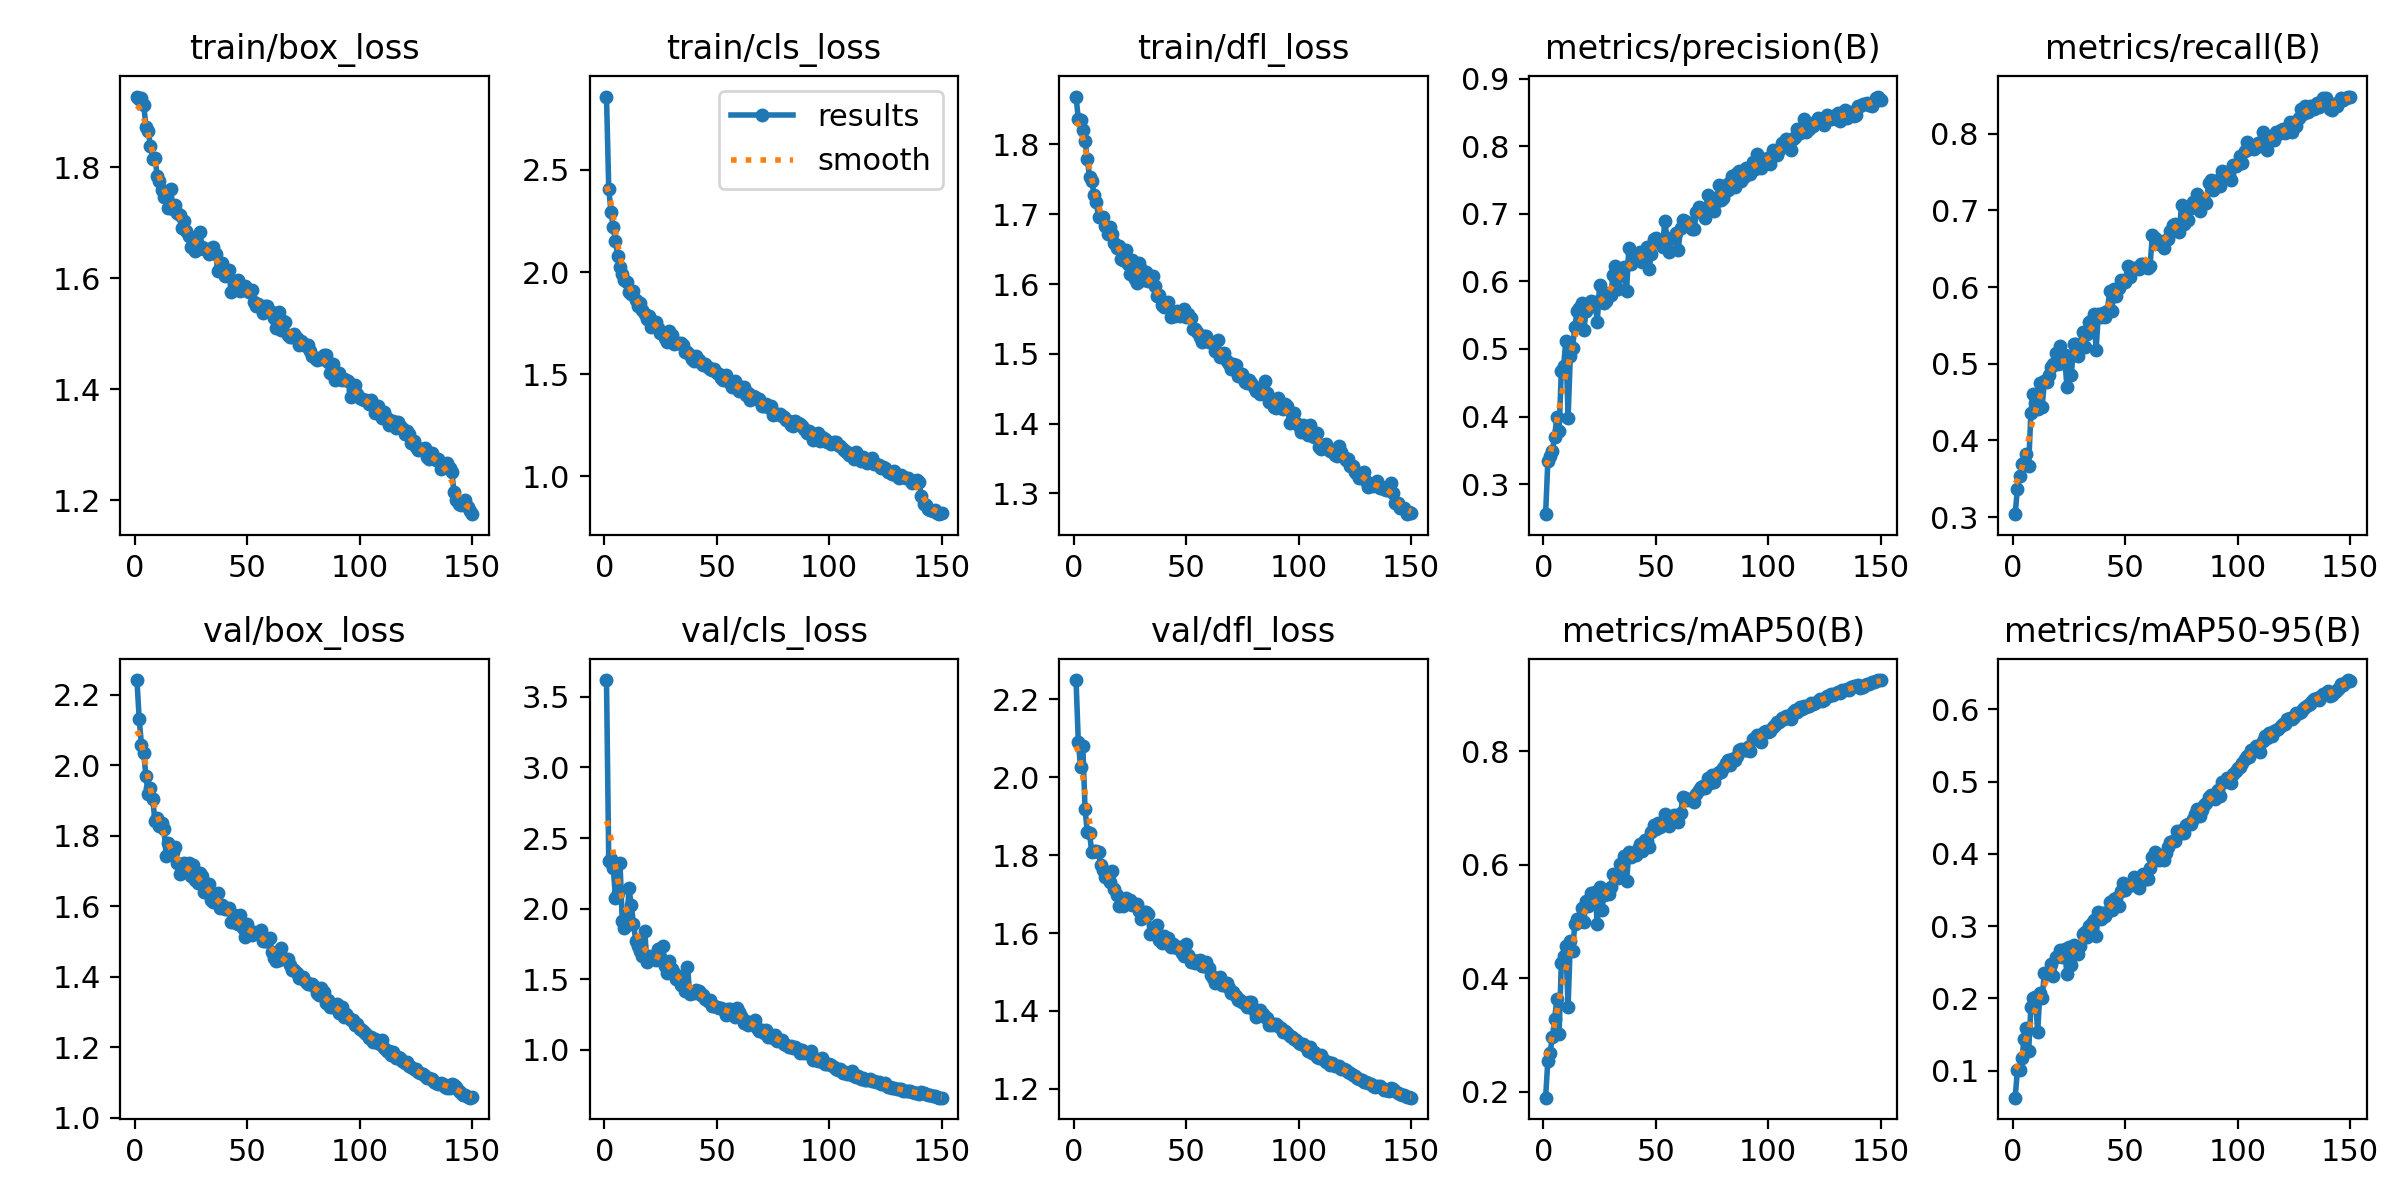

Data behind this chart, as committed beside it:
epoch, train/box_loss, train/cls_loss, train/dfl_loss, metrics/precision(B), metrics/recall(B), metrics/mAP50(B), metrics/mAP50-95(B), val/box_loss, val/cls_loss, val/dfl_loss, lr/pg0, lr/pg1, lr/pg2
1, 1.927, 2.859, 1.869, 0.2556, 0.3039, 0.19, 0.06238, 2.242, 3.619, 2.249, 0.0005524, 0.0005524, 0.0005524
2, 1.923, 2.409, 1.836, 0.3341, 0.3367, 0.2554, 0.1001, 2.132, 2.335, 2.091, 0.001101, 0.001101, 0.001101
3, 1.925, 2.295, 1.835, 0.3423, 0.3537, 0.2693, 0.1006, 2.059, 2.355, 2.027, 0.001642, 0.001642, 0.001642
4, 1.913, 2.218, 1.821, 0.3495, 0.3687, 0.2961, 0.1168, 2.035, 2.29, 2.081, 0.001634, 0.001634, 0.001634
5, 1.873, 2.151, 1.805, 0.37, 0.3703, 0.3278, 0.1442, 1.97, 2.077, 1.919, 0.001623, 0.001623, 0.001623
6, 1.865, 2.078, 1.779, 0.3994, 0.383, 0.3641, 0.1585, 1.919, 2.113, 1.859, 0.001612, 0.001612, 0.001612
7, 1.839, 2.024, 1.754, 0.3782, 0.3671, 0.3029, 0.1275, 1.936, 2.326, 1.856, 0.001601, 0.001601, 0.001601
8, 1.815, 1.992, 1.748, 0.4678, 0.4364, 0.4265, 0.1874, 1.904, 1.912, 1.807, 0.00159, 0.00159, 0.00159
9, 1.817, 1.962, 1.728, 0.4743, 0.4611, 0.4402, 0.2, 1.844, 1.862, 1.81, 0.001579, 0.001579, 0.001579
10, 1.784, 1.952, 1.718, 0.5124, 0.4493, 0.4575, 0.2016, 1.852, 1.887, 1.811, 0.001568, 0.001568, 0.001568
11, 1.776, 1.904, 1.695, 0.3981, 0.4406, 0.3498, 0.1531, 1.829, 2.145, 1.807, 0.001557, 0.001557, 0.001557
12, 1.759, 1.893, 1.696, 0.4901, 0.475, 0.4662, 0.2071, 1.835, 2.028, 1.774, 0.001546, 0.001546, 0.001546
13, 1.746, 1.908, 1.696, 0.5016, 0.4439, 0.4486, 0.2011, 1.82, 1.893, 1.762, 0.001535, 0.001535, 0.001535
14, 1.746, 1.863, 1.683, 0.5326, 0.4771, 0.4961, 0.2349, 1.743, 1.774, 1.744, 0.001524, 0.001524, 0.001524
15, 1.727, 1.833, 1.672, 0.5558, 0.4765, 0.504, 0.2333, 1.781, 1.733, 1.745, 0.001513, 0.001513, 0.001513
16, 1.762, 1.847, 1.681, 0.5599, 0.485, 0.4991, 0.235, 1.749, 1.704, 1.73, 0.001502, 0.001502, 0.001502
17, 1.725, 1.813, 1.672, 0.5678, 0.496, 0.5243, 0.2472, 1.756, 1.662, 1.759, 0.001491, 0.001491, 0.001491
18, 1.732, 1.796, 1.659, 0.5281, 0.4995, 0.4997, 0.2302, 1.768, 1.839, 1.713, 0.00148, 0.00148, 0.00148
19, 1.718, 1.772, 1.652, 0.556, 0.5146, 0.5369, 0.2572, 1.724, 1.623, 1.697, 0.001469, 0.001469, 0.001469
20, 1.713, 1.785, 1.655, 0.5657, 0.4994, 0.5281, 0.2586, 1.691, 1.665, 1.67, 0.001458, 0.001458, 0.001458
21, 1.69, 1.73, 1.636, 0.5705, 0.5236, 0.5498, 0.2667, 1.709, 1.651, 1.673, 0.001447, 0.001447, 0.001447
22, 1.702, 1.758, 1.634, 0.5633, 0.5016, 0.5351, 0.2579, 1.723, 1.648, 1.67, 0.001436, 0.001436, 0.001436
23, 1.686, 1.755, 1.649, 0.5696, 0.5113, 0.5512, 0.2677, 1.715, 1.634, 1.689, 0.001425, 0.001425, 0.001425
24, 1.676, 1.725, 1.629, 0.5404, 0.4703, 0.495, 0.2337, 1.724, 1.714, 1.678, 0.001414, 0.001414, 0.001414
25, 1.656, 1.701, 1.614, 0.5952, 0.5102, 0.5604, 0.2704, 1.687, 1.66, 1.686, 0.001403, 0.001403, 0.001403
26, 1.673, 1.703, 1.634, 0.5692, 0.4858, 0.5209, 0.2468, 1.717, 1.737, 1.672, 0.001392, 0.001392, 0.001392
27, 1.65, 1.678, 1.608, 0.5683, 0.5254, 0.5474, 0.2737, 1.675, 1.595, 1.674, 0.001381, 0.001381, 0.001381
28, 1.654, 1.66, 1.602, 0.5705, 0.5252, 0.5493, 0.2711, 1.668, 1.547, 1.674, 0.00137, 0.00137, 0.00137
29, 1.683, 1.71, 1.631, 0.5827, 0.51, 0.5494, 0.261, 1.695, 1.632, 1.657, 0.001359, 0.001359, 0.001359
30, 1.656, 1.69, 1.621, 0.5803, 0.5242, 0.5607, 0.2726, 1.686, 1.573, 1.635, 0.001348, 0.001348, 0.001348
31, 1.653, 1.648, 1.606, 0.6099, 0.5413, 0.5829, 0.2894, 1.642, 1.544, 1.655, 0.001337, 0.001337, 0.001337
32, 1.652, 1.651, 1.617, 0.6227, 0.5222, 0.5785, 0.2925, 1.659, 1.504, 1.655, 0.001326, 0.001326, 0.001326
33, 1.643, 1.653, 1.605, 0.5891, 0.5393, 0.5764, 0.2854, 1.662, 1.526, 1.649, 0.001315, 0.001315, 0.001315
34, 1.649, 1.651, 1.606, 0.6082, 0.5539, 0.602, 0.2999, 1.618, 1.461, 1.597, 0.001304, 0.001304, 0.001304
35, 1.657, 1.643, 1.611, 0.6081, 0.557, 0.5976, 0.3049, 1.612, 1.495, 1.6, 0.001293, 0.001293, 0.001293
36, 1.643, 1.61, 1.597, 0.6207, 0.5648, 0.6159, 0.3082, 1.631, 1.415, 1.602, 0.001282, 0.001282, 0.001282
37, 1.613, 1.61, 1.583, 0.5851, 0.5184, 0.5705, 0.2859, 1.637, 1.588, 1.621, 0.001271, 0.001271, 0.001271
38, 1.618, 1.596, 1.584, 0.6499, 0.565, 0.6216, 0.3189, 1.595, 1.398, 1.581, 0.00126, 0.00126, 0.00126
39, 1.627, 1.573, 1.57, 0.6259, 0.5609, 0.6129, 0.3096, 1.605, 1.411, 1.574, 0.001249, 0.001249, 0.001249
40, 1.605, 1.567, 1.567, 0.634, 0.5665, 0.6172, 0.3176, 1.593, 1.404, 1.593, 0.001238, 0.001238, 0.001238
41, 1.611, 1.589, 1.573, 0.633, 0.5605, 0.618, 0.3138, 1.592, 1.426, 1.575, 0.001227, 0.001227, 0.001227
42, 1.615, 1.571, 1.574, 0.6389, 0.5684, 0.6269, 0.3197, 1.597, 1.42, 1.587, 0.001216, 0.001216, 0.001216
43, 1.575, 1.555, 1.553, 0.6427, 0.5948, 0.6361, 0.3338, 1.556, 1.385, 1.565, 0.001205, 0.001205, 0.001205
44, 1.59, 1.544, 1.559, 0.6291, 0.5686, 0.6239, 0.3223, 1.575, 1.387, 1.572, 0.001194, 0.001194, 0.001194
45, 1.592, 1.549, 1.554, 0.642, 0.5974, 0.6427, 0.337, 1.552, 1.362, 1.565, 0.001183, 0.001183, 0.001183
46, 1.597, 1.537, 1.561, 0.6503, 0.5881, 0.6413, 0.3387, 1.551, 1.349, 1.563, 0.001172, 0.001172, 0.001172
47, 1.578, 1.524, 1.554, 0.6185, 0.599, 0.632, 0.3282, 1.575, 1.357, 1.563, 0.001161, 0.001161, 0.001161
48, 1.579, 1.52, 1.559, 0.6401, 0.6095, 0.6577, 0.3487, 1.539, 1.312, 1.55, 0.00115, 0.00115, 0.00115
49, 1.586, 1.524, 1.564, 0.6624, 0.6081, 0.6693, 0.3602, 1.515, 1.308, 1.542, 0.001139, 0.001139, 0.001139
50, 1.581, 1.504, 1.553, 0.6635, 0.6068, 0.6625, 0.3496, 1.551, 1.304, 1.573, 0.001128, 0.001128, 0.001128
51, 1.575, 1.5, 1.557, 0.6583, 0.6282, 0.674, 0.3568, 1.53, 1.298, 1.545, 0.001117, 0.001117, 0.001117
52, 1.58, 1.481, 1.552, 0.656, 0.6131, 0.666, 0.358, 1.519, 1.297, 1.526, 0.001106, 0.001106, 0.001106
53, 1.558, 1.474, 1.536, 0.6501, 0.6221, 0.6721, 0.3571, 1.527, 1.289, 1.531, 0.001095, 0.001095, 0.001095
54, 1.55, 1.494, 1.535, 0.6891, 0.6244, 0.689, 0.3685, 1.524, 1.244, 1.524, 0.001084, 0.001084, 0.001084
55, 1.554, 1.466, 1.531, 0.6638, 0.6255, 0.6775, 0.3583, 1.525, 1.292, 1.526, 0.001073, 0.001073, 0.001073
56, 1.546, 1.455, 1.524, 0.6433, 0.6231, 0.6682, 0.3529, 1.532, 1.286, 1.53, 0.001062, 0.001062, 0.001062
57, 1.538, 1.437, 1.517, 0.6634, 0.6301, 0.6767, 0.3621, 1.501, 1.255, 1.514, 0.001051, 0.001051, 0.001051
58, 1.55, 1.467, 1.525, 0.6643, 0.63, 0.6879, 0.3722, 1.501, 1.236, 1.516, 0.00104, 0.00104, 0.00104
59, 1.551, 1.441, 1.526, 0.6715, 0.6261, 0.6763, 0.3659, 1.502, 1.295, 1.525, 0.001029, 0.001029, 0.001029
60, 1.539, 1.417, 1.518, 0.6469, 0.6254, 0.6761, 0.3651, 1.511, 1.268, 1.511, 0.001018, 0.001018, 0.001018
... 90 more rows
